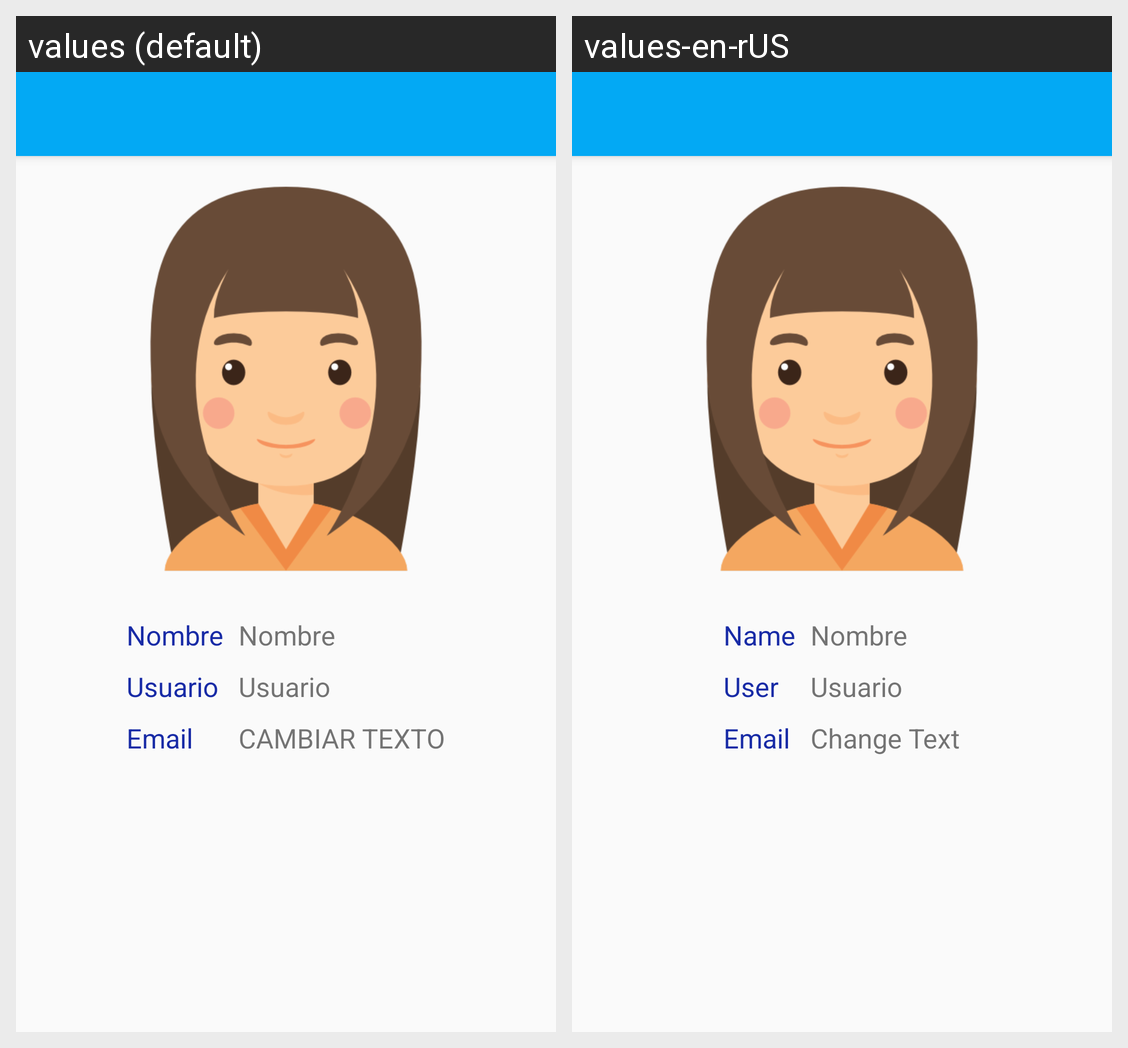

Strings drawn on this Android screen and how each of the app's shown locales translates them:
Android screen res/layout/activity_profile.xml rendered under 2 locales, left to right: values (default), values-en-rUS. Device: Nexus 5 (rendered at 1080×1920; each locale shown at half size, 540×960, under a caption strip naming it); theme AppTheme.
Strings drawn on this screen, with the default value and each locale's value (text and hints the layout hard-codes, and strings that could not be matched under every locale, appear in the picture but are not listed):

str_ca_name
  values: Nombre
  values-en-rUS: Name

str_ca_user
  values: Usuario
  values-en-rUS: User

str_ca_email
  values: Email
  values-en-rUS: Email

name
  values: Nombre
  values-en-rUS: Nombre  [not translated; the default value is used]

username
  values: Usuario
  values-en-rUS: Usuario  [not translated; the default value is used]

useremail
  values: CAMBIAR TEXTO
  values-en-rUS: Change Text
